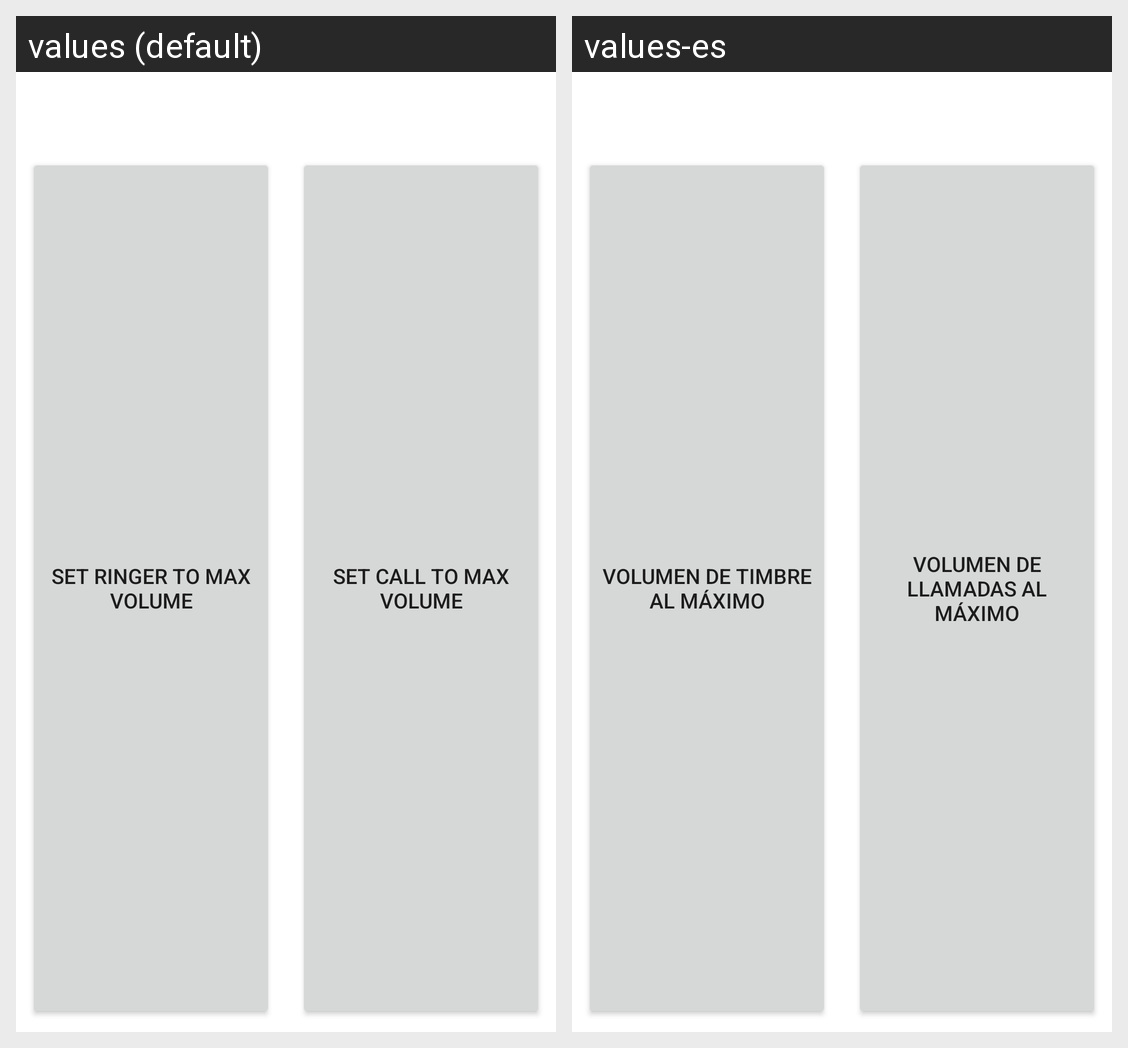

For this localized Android screen grid, give each drawn string resource with its value in every locale shown.
Android screen res/layout/activity_main.xml rendered under 2 locales, left to right: values (default), values-es. Device: Nexus 5 (rendered at 1080×1920; each locale shown at half size, 540×960, under a caption strip naming it); theme Theme.FullVolume.
Strings drawn on this screen, with the default value and each locale's value (text and hints the layout hard-codes, and strings that could not be matched under every locale, appear in the picture but are not listed):

ringer_max_volume_button_text
  values: Set Ringer To Max Volume
  values-es: Volumen de Timbre al Máximo

call_max_volume_button_text
  values: Set Call To Max Volume
  values-es: Volumen de Llamadas al Máximo
